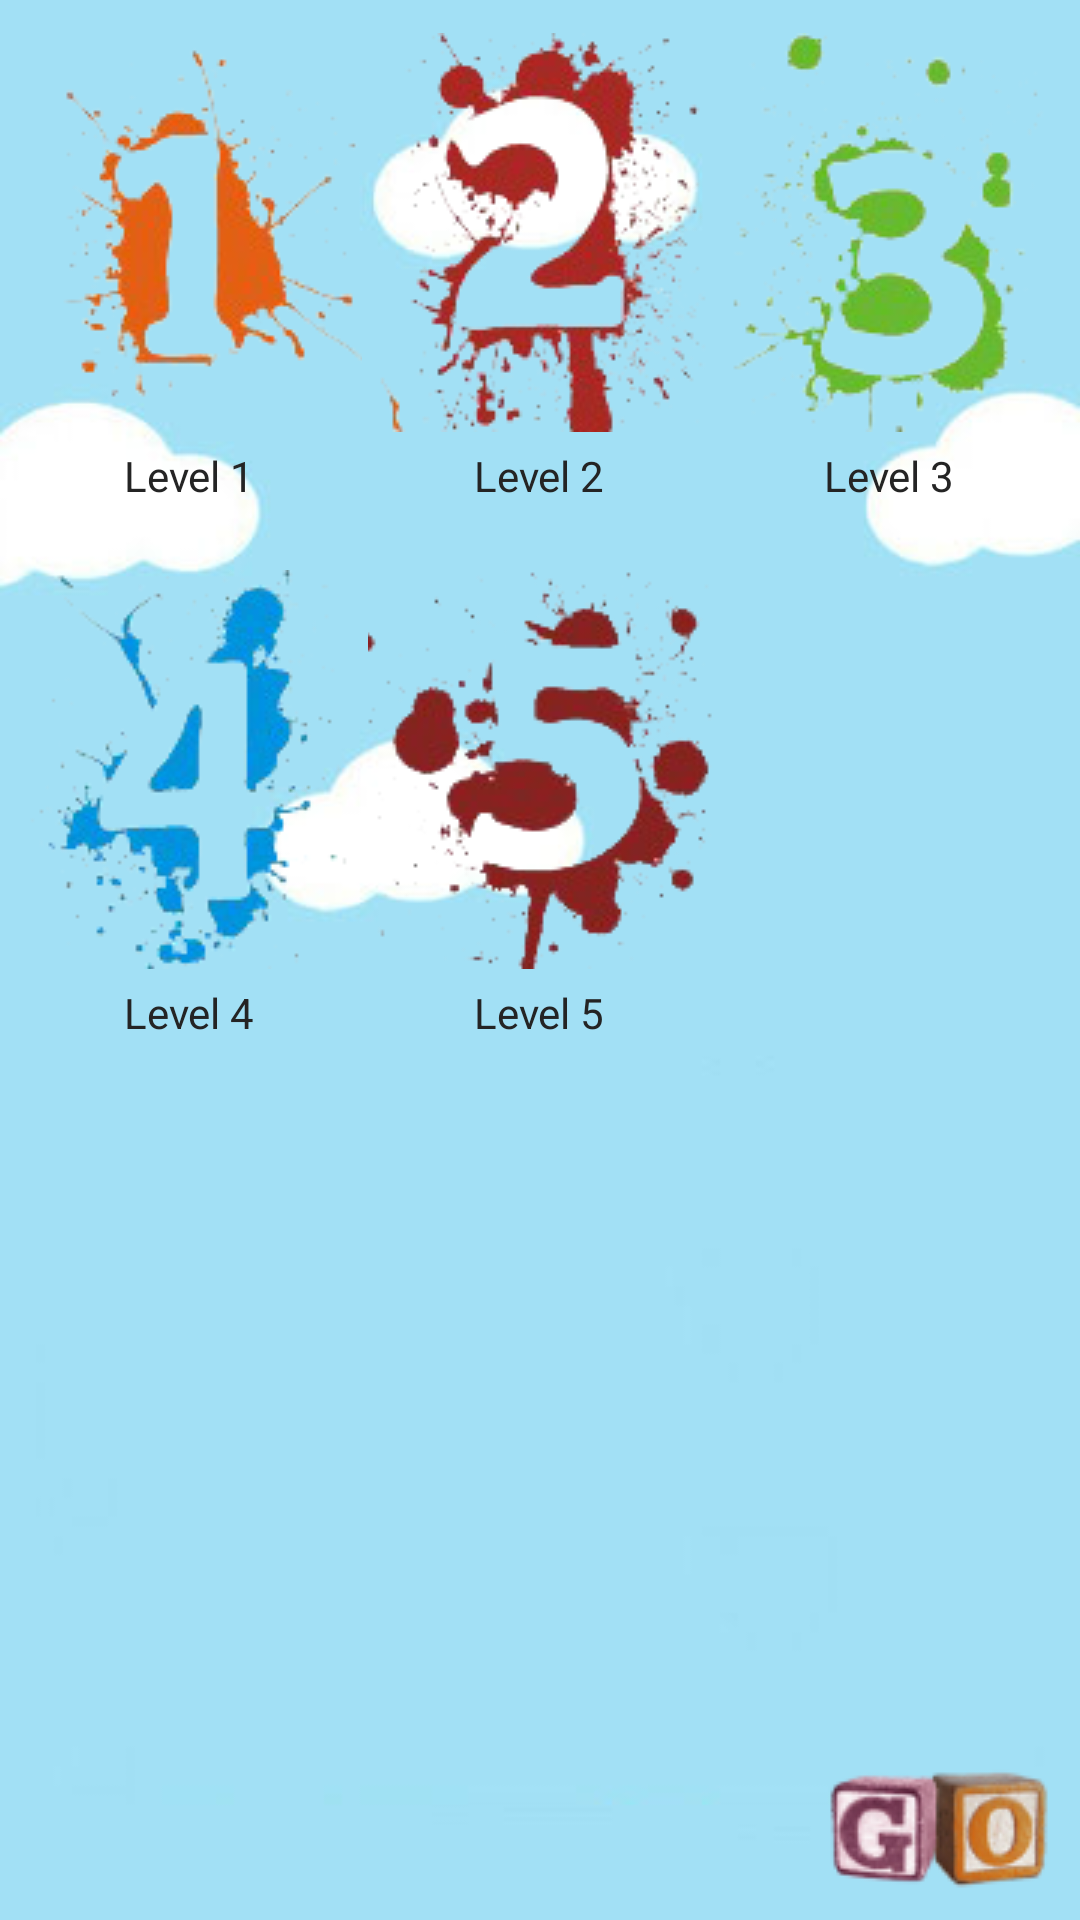

Reconstruct the res/layout file that produces this screen, plus the resources it refers to.
<!-- AndroidManifest.xml: application theme android:Theme.Black.NoTitleBar.Fullscreen -->
<!-- res/layout/android_levelscreen.xml -->
<RelativeLayout xmlns:android="http://schemas.android.com/apk/res/android"
    android:layout_width="fill_parent"
    android:layout_height="fill_parent" 
    android:background="@drawable/bg_number">

    <LinearLayout
        android:layout_width="fill_parent"
        android:layout_height="wrap_content"
        android:baselineAligned="false"
        android:orientation="vertical"
        android:padding="5dp" >

        <LinearLayout
            android:layout_width="fill_parent"
            android:layout_height="wrap_content"
            android:orientation="horizontal"
            android:baselineAligned="false">

            
             <LinearLayout
           	 	style="@style/home_screen_tile"
            	android:orientation="vertical">
     
     			<ImageButton
        			 android:id="@+id/imageButton1"
        			 style="@style/level_imageview"
                     android:src="@drawable/num_1"
                     android:background="@null" />

     			 <TextView
        			android:id="@+id/textView2"
        			 android:layout_width="wrap_content"
            		 android:layout_height="wrap_content"
            	     android:layout_gravity="center_horizontal"
            	     android:gravity="center_horizontal"
            	     android:textSize="@dimen/fonts_small"
            	     android:textColor="@color/subblack"
        			 android:text="Level 1" />
     			
     		  </LinearLayout>
     			
              
              <LinearLayout
           	 	style="@style/home_screen_tile"
            	android:orientation="vertical">
     
     			<ImageButton
        			 android:id="@+id/imageButton2"
        			 style="@style/level_imageview"
                     android:src="@drawable/num_2"
                     android:background="@null" />

     			 <TextView
        			android:id="@+id/textView3"
        			 android:layout_width="wrap_content"
            		 android:layout_height="wrap_content"
            	     android:layout_gravity="center_horizontal"
            	     android:gravity="center_horizontal"
            	     android:textSize="@dimen/fonts_small"
            	     android:textColor="@color/subblack"
        			 android:text="Level 2" />
     			
     		  </LinearLayout>
     			
              
              <LinearLayout
           	 	style="@style/home_screen_tile"
            	android:orientation="vertical">
     
     			<ImageButton
        			 android:id="@+id/imageButton3"
        			 style="@style/level_imageview"
                     android:src="@drawable/num_3"
                     android:background="@null" />

     			 <TextView
        			android:id="@+id/textView4"
        			 android:layout_width="wrap_content"
            		 android:layout_height="wrap_content"
            	     android:layout_gravity="center_horizontal"
            	     android:gravity="center_horizontal"
            	     android:textSize="@dimen/fonts_small"
            	     android:textColor="@color/subblack"
        			 android:text="Level 3" />
     			
     		  </LinearLayout>
     		  
        </LinearLayout>
     			
        <LinearLayout
            android:layout_width="fill_parent"
            android:layout_height="wrap_content"
            android:orientation="horizontal"
            android:layout_marginTop="15dp" 
            android:baselineAligned="false">
     			
     	    
            <LinearLayout
           	 	style="@style/home_screen_tile"
            	android:orientation="vertical">
     
     			<ImageButton
        			 android:id="@+id/imageButton4"
        			 style="@style/level_imageview"
                     android:src="@drawable/num_4" 
                     android:background="@null"/>

     			 <TextView
        			android:id="@+id/textView5"
        			 android:layout_width="wrap_content"
            		 android:layout_height="wrap_content"
            	     android:layout_gravity="center_horizontal"
            	     android:gravity="center_horizontal"
            	     android:textSize="@dimen/fonts_small"
            	     android:textColor="@color/subblack"
        			 android:text="Level 4" />
     			
     		</LinearLayout>
     		
            
             <LinearLayout
           	 	style="@style/home_screen_tile"
            	android:orientation="vertical">
     
     			<ImageButton
        			 android:id="@+id/imageButton5"
        			 style="@style/level_imageview"
                     android:src="@drawable/num_5"
                     android:background="@null" />

     			 <TextView
        			android:id="@+id/textView6"
        			 android:layout_width="wrap_content"
            		 android:layout_height="wrap_content"
            	     android:layout_gravity="center_horizontal"
            	     android:gravity="center_horizontal"
            	     android:textSize="@dimen/fonts_small"
            	     android:textColor="@color/subblack"
        			 android:text="Level 5" />
     			
     		 </LinearLayout>
     		
            <LinearLayout
           	 	style="@style/home_screen_tile"
            	android:orientation="vertical">
     		</LinearLayout>
     		
     	</LinearLayout>
             
     </LinearLayout>
     			
     			
     			
    <TextView
        android:id="@+id/textView1"
        android:layout_alignParentBottom="true"
        android:layout_alignParentLeft="true"
        android:layout_width="wrap_content"
        android:layout_height="wrap_content"
        android:layout_marginBottom="10dp"
        android:textSize="@dimen/fonts_large"
        android:textColor="#000">
        
    </TextView>

    <ImageButton
        android:id="@+id/button1"
        android:layout_width="wrap_content"
        android:layout_height="wrap_content"
        android:layout_alignParentBottom="true"
        android:layout_alignParentRight="true"
        android:layout_marginRight="10dp"
        android:layout_marginBottom="10dp"
        android:src="@drawable/button_goi"
        android:background="@null"/>

   
</RelativeLayout>
<!-- resources referenced by this layout -->
<resources>
  <color name="subblack">#242424</color>
  <dimen name="fonts_large"> 38sp</dimen>
  <dimen name="fonts_small"> 25sp</dimen>
  <!-- drawable bg_number: jpg bitmap (drawable, 14734 bytes) -->
  <!-- drawable button_goi: png bitmap (drawable, 8652 bytes) -->
  <!-- drawable num_1: png bitmap (drawable, 14866 bytes) -->
  <!-- drawable num_2: png bitmap (drawable, 24257 bytes) -->
  <!-- drawable num_3: png bitmap (drawable, 17125 bytes) -->
  <!-- drawable num_4: png bitmap (drawable, 17039 bytes) -->
  <!-- drawable num_5: png bitmap (drawable, 18429 bytes) -->
  <style name="home_screen_tile">
          <item name="android:layout_height">wrap_content</item>
          <item name="android:layout_width">0dp</item>
          <item name="android:layout_weight">1</item>
          <item name="android:layout_gravity">center</item>
          <item name="android:gravity">center</item>
          <item name="android:layout_margin">1dp</item>
          <item name="android:shadowDx">1</item>
          <item name="android:shadowDy">1</item>
         
      </style>
  <style name="level_imageview">
          <item name="android:layout_gravity">center</item>
          <item name="android:gravity">center</item>
          <item name="android:layout_height">wrap_content</item>
          <item name="android:layout_width">wrap_content</item>
          <item name="android:textSize">@dimen/fonts_normal</item>
          <item name="android:textColor">@color/black</item>
          <item name="android:shadowDx">1</item>
          <item name="android:shadowDy">1</item>
          <item name="android:padding">5dp</item>
      </style>
  <dimen name="fonts_normal">30sp</dimen>
  <color name="black">#000000</color>
</resources>
